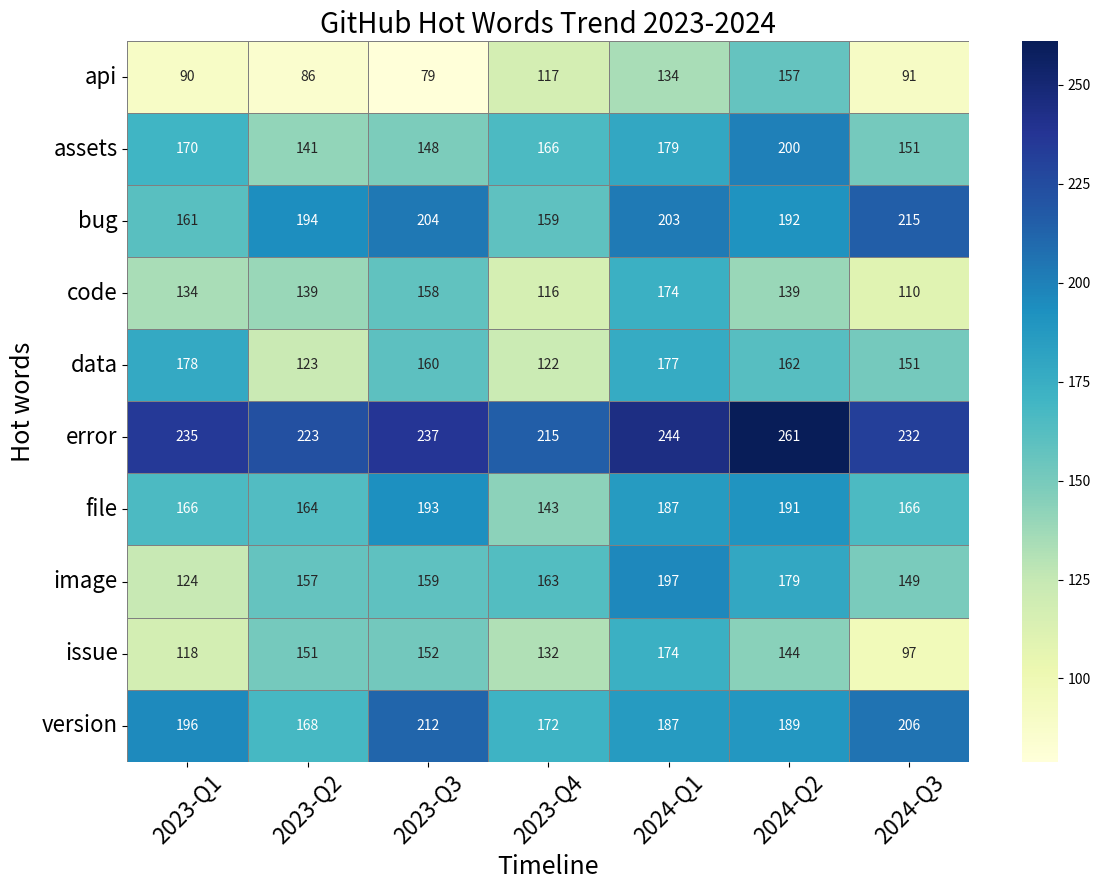

Write the Python code that produced this figure. (Note: this script raises an exception after producing the figure.)
import pandas as pd
import matplotlib.pyplot as plt
import seaborn as sns

# GitHub Data
data = {
    "hot_words": [
        "error", "bug", "version", "image", "file", "assets", "data", "code", "issue", "api"
    ],
    "2024-Q1": [244, 203, 187, 197, 187, 179, 177, 174, 174, 134],
    "2024-Q2": [261, 192, 189, 179, 191, 200, 162, 139, 144, 157],
    "2024-Q3": [232, 215, 206, 149, 166, 151, 151, 110, 97, 91],
}

data_2023 = {
    "hot_words": [
        "error", "bug", "version", "image", "file", "assets", "data", "code", "issue", "api"
    ],
    "2023-Q1": [235, 161, 196, 124, 166, 170, 178, 134, 118, 90],
    "2023-Q2": [223, 194, 168, 157, 164, 141, 123, 139, 151, 86],
    "2023-Q3": [237, 204, 212, 159, 193, 148, 160, 158, 152, 79],
    "2023-Q4": [215, 159, 172, 163, 143, 166, 122, 116, 132, 117],
}

df_2024 = pd.DataFrame(data)
df_2023 = pd.DataFrame(data_2023)
df = pd.merge(df_2023, df_2024, on="hot_words", how="outer").fillna(0)
df.fillna(0, inplace=True)
heatmap_data = df.set_index("hot_words").T

plt.figure(figsize=(12, 9))
plt.title("GitHub Hot Words Trend 2023-2024", fontsize=20)
sns.heatmap(
    heatmap_data.T,
    annot=True,
    fmt="g",
    cmap="YlGnBu",
    cbar=True,
    linewidths=0.5,
    linecolor="gray",
    square=False
)

plt.xlabel("Timeline", fontsize=18)
plt.ylabel("Hot words", fontsize=18)
plt.xticks(fontsize=16, rotation=45)
plt.yticks(fontsize=16, rotation=0)
plt.tight_layout()
plt.savefig(f"result/github/github-trend.png")
plt.show()


# StackOverflow Data
data_so = {
    "hot_words": [
        "error", "code", "data", "file", "import", "function", "value", "class", "type", "public"
    ],
    "2023-Q1": [1414, 1280, 1242, 1122, 1056, 1002, 845, 828, 710, 665],
    "2023-Q2": [1477, 1439, 1268, 1357, 1266, 1027, 872, 897, 755, 661],
    "2023-Q3": [1576, 1349, 1352, 1283, 1237, 1058, 846, 867, 701, 883],
    "2023-Q4": [1797, 1413, 1220, 1417, 1421, 1044, 794, 831, 858, 781],
    "2024-Q1": [1968, 1566, 1534, 1601, 1603, 1313, 959, 1044, 938, 948],
}

df_so = pd.DataFrame(data_so)
filtered_heatmap_data = df_so.set_index("hot_words").T

plt.figure(figsize=(12, 9))
plt.title("StackOverflow Hot Words Trend 2023-2024", fontsize=20)
sns.heatmap(
    filtered_heatmap_data.T,
    annot=True,
    fmt="g",
    cmap="YlGnBu",
    cbar=True,
    linewidths=0.5,
    linecolor="gray",
    square=False
)

plt.xlabel("Timeline", fontsize=18)
plt.ylabel("Hot words", fontsize=18)
plt.xticks(fontsize=16, rotation=45)
plt.yticks(fontsize=16, rotation=0)
plt.tight_layout()
plt.savefig(f"result/stackoverflow/stackoverflow-trend.png")
plt.show()


